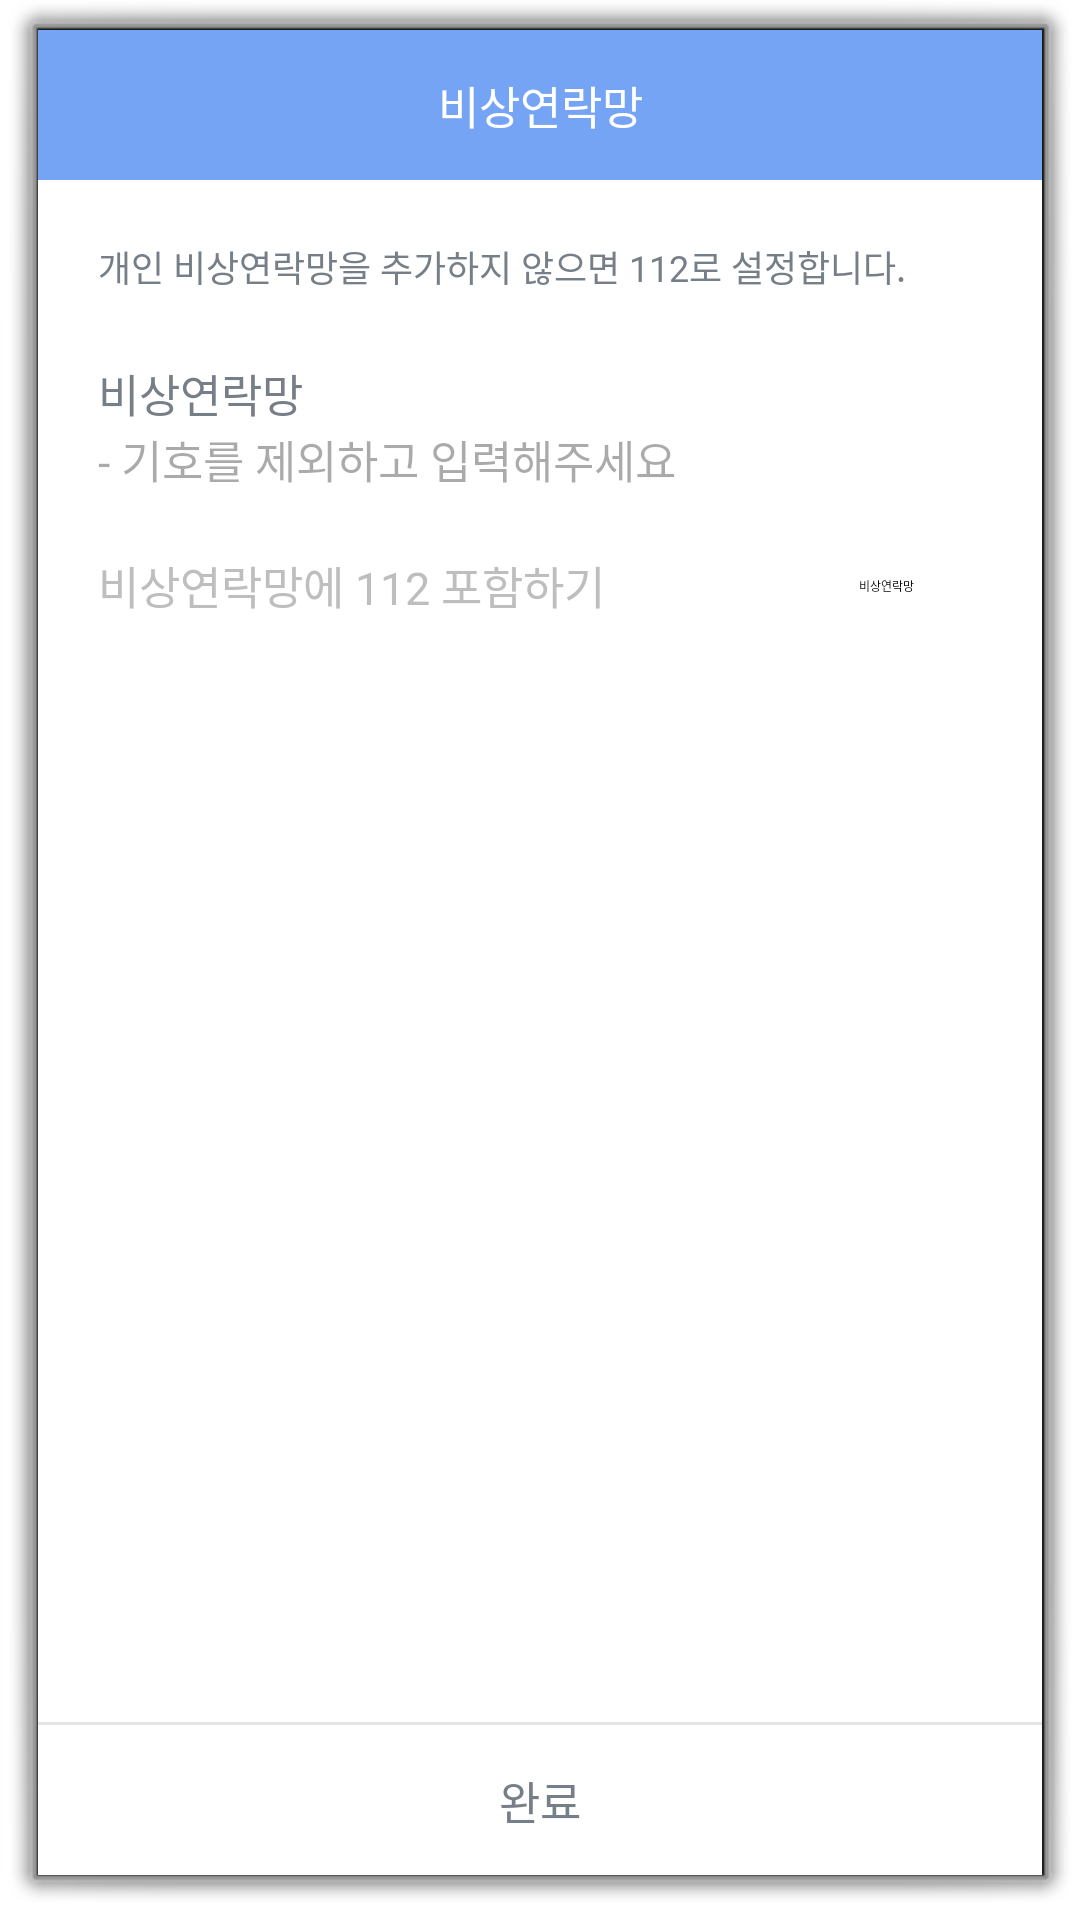

Reconstruct the res/layout file that produces this screen, plus the resources it refers to.
<!-- AndroidManifest.xml: activity theme android:Theme.Dialog -->
<!-- res/layout/activity_address.xml -->
<?xml version="1.0" encoding="utf-8"?>
<LinearLayout xmlns:android="http://schemas.android.com/apk/res/android"
    android:orientation="vertical"
    android:layout_width="300dp"
    android:layout_height="wrap_content"
    android:layout_gravity="center"
    android:background="#ffffff">
    <TextView
        android:layout_width="match_parent"
        android:layout_height="50dp"
        android:text="비상연락망"
        android:textColor="#ffffff"
        android:gravity="center"
        android:textSize="15dp"
        android:background="#75a4f4"/>
    <LinearLayout
        android:layout_width="match_parent"
        android:layout_height="0dp"
        android:orientation="vertical"
        android:layout_weight="1"
        android:padding="20dp">
        <TextView
            android:layout_width="match_parent"
            android:layout_height="20dp"
            android:text="개인 비상연락망을 추가하지 않으면 112로 설정합니다."
            android:textSize="12sp"
            android:textColor="#767F88"
            android:layout_marginBottom="20dp"/>

        <LinearLayout
            android:layout_width="wrap_content"
            android:layout_height="wrap_content"
            android:orientation="vertical">
            <TextView
                android:layout_width="match_parent"
                android:layout_height="wrap_content"
                android:text="비상연락망"
                android:textSize="15sp"
                android:textColor="#767F88"/>
            <EditText
                android:id="@+id/edit_address"
                android:layout_width="match_parent"
                android:layout_height="wrap_content"
                android:hint="- 기호를 제외하고 입력해주세요"
                android:textColorHint="#55000000"
                android:textSize="15sp"
                android:textColor="#55000000"
                android:inputType="phone"
                android:background="@android:color/transparent"/>
        </LinearLayout>

        <LinearLayout
            android:layout_width="match_parent"
            android:layout_height="wrap_content"
            android:orientation="horizontal"
            android:layout_marginTop="20dp">
            <TextView
                android:layout_width="wrap_content"
                android:layout_height="wrap_content"
                android:text="비상연락망에 112 포함하기"
                android:textSize="15sp"/>
            <View
                android:layout_width="0dp"
                android:layout_height="match_parent"
                android:layout_weight="1"/>
            <Switch
                android:id="@+id/toggle112"
                android:layout_width="wrap_content"
                android:layout_height="wrap_content"
                android:textOn="비상연락망 += 112"
                android:textOff="비상연락망" />
        </LinearLayout>

    </LinearLayout>
    <View
        android:layout_width="match_parent"
        android:layout_height="1dp"
        android:background="#66bdbdbd"
        android:layout_marginTop="3dp"/>
    <TextView
        android:id="@+id/btn_set_return"
        android:layout_width="match_parent"
        android:layout_height="50dp"
        android:text="완료"
        android:textColor="#767F88"
        android:gravity="center"
        android:textSize="15dp"
        android:background="#ffffff"/>
</LinearLayout>
<!-- resources referenced by this layout -->
<resources>

</resources>
